The GitHub repository cartick1907/BTP contains a labelled image folder "Dataset" with 5 categories: MR gad, PET FDG scan, SPECT scan, SPECT T1, SPECT technetium. Examples follow, each with its label.

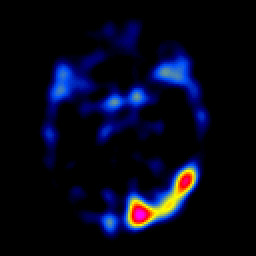
Label: SPECT scan

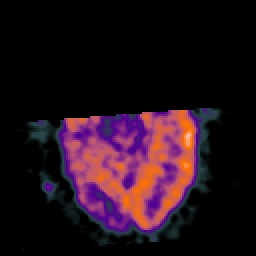
Label: PET FDG scan

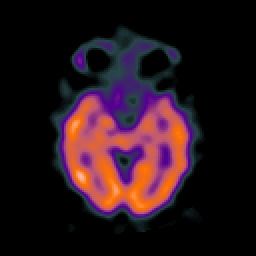
Label: SPECT scan

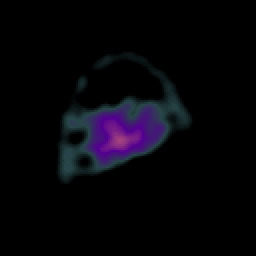
Label: SPECT scan

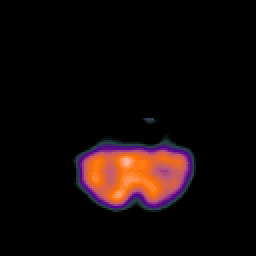
Label: SPECT scan

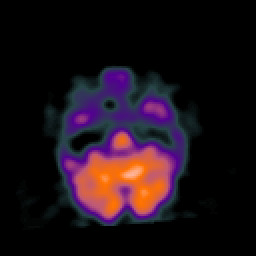
Label: SPECT scan
